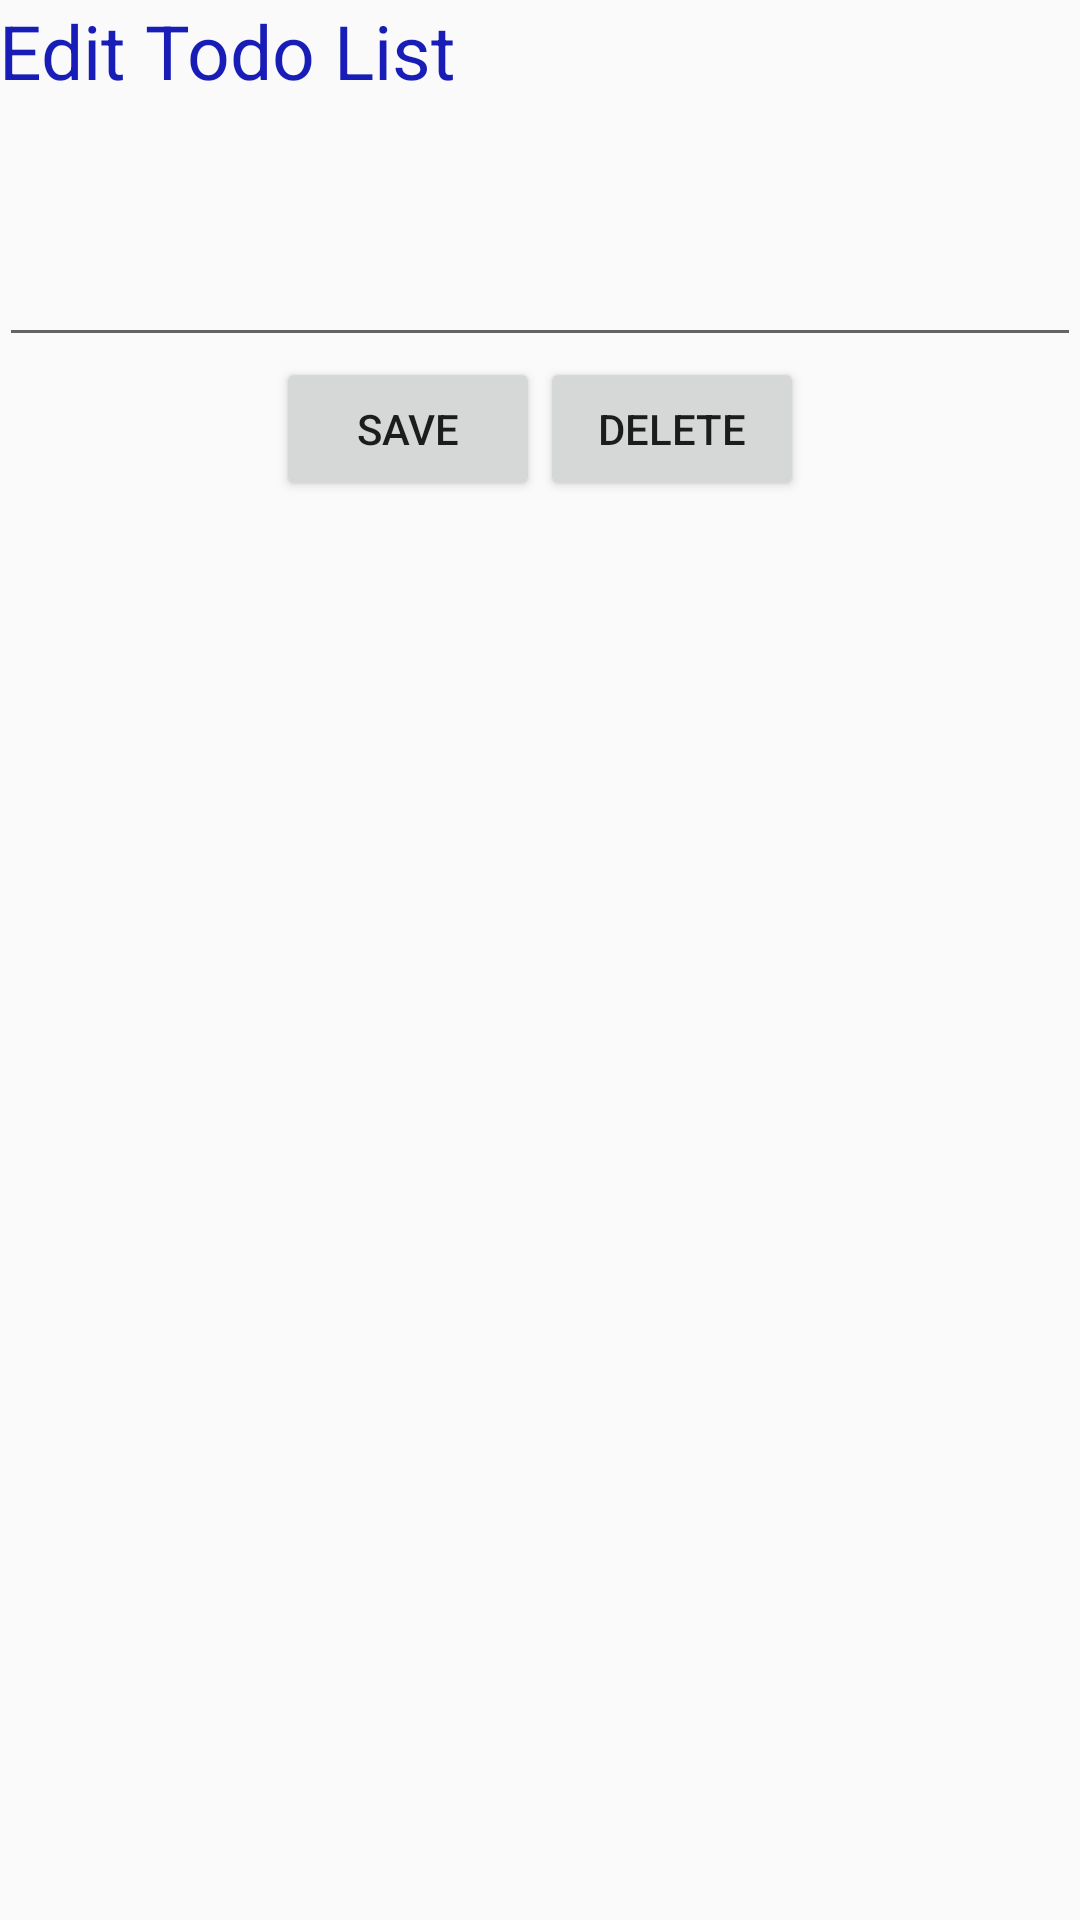

Reconstruct the res/layout file that produces this screen, plus the resources it refers to.
<!-- AndroidManifest.xml: application theme AppTheme -->
<!-- res/layout/activity_edit.xml -->
<?xml version="1.0" encoding="utf-8"?>
<RelativeLayout xmlns:android="http://schemas.android.com/apk/res/android"
    xmlns:tools="http://schemas.android.com/tools"
    android:id="@+id/activity_edit"
    android:layout_width="match_parent"
    android:layout_height="match_parent"
    android:paddingBottom="@dimen/activity_vertical_margin"
    android:paddingLeft="@dimen/activity_horizontal_margin"
    android:paddingRight="@dimen/activity_horizontal_margin"
    android:paddingTop="@dimen/activity_vertical_margin"
    tools:context="com.tariposio.lab04_sql.EditActivity">
    <LinearLayout
        android:layout_width="match_parent"
        android:layout_height="wrap_content"
        android:orientation="vertical">
        <TextView
            android:text="Edit Todo List"
            android:layout_width="wrap_content"
            android:layout_height="wrap_content"
            style="@style/main_style"/>
        <EditText
            android:layout_width="fill_parent"
            android:layout_height="wrap_content"
            android:id="@+id/et_edit"
            android:layout_marginTop="44dp"
            android:layout_gravity="center"
            />
        <LinearLayout
            android:layout_width="match_parent"
            android:layout_height="wrap_content"
            android:orientation="horizontal"
            android:gravity="center">

            <Button
                android:layout_width="wrap_content"
                android:layout_height="wrap_content"
                android:text="Save"
                android:id="@+id/btn_edit"
                />
            <Button
                android:layout_width="wrap_content"
                android:layout_height="wrap_content"
                android:text="delete"
                android:id="@+id/btn_delete"
                />
        </LinearLayout>

    </LinearLayout>

</RelativeLayout>
<!-- resources referenced by this layout -->
<resources>
  <style name="main_style">
          <item name="android:textSize">25sp</item>
          <item name="android:textColor">#181db7</item>
      </style>
  <style name="AppTheme" parent="Theme.AppCompat.Light.DarkActionBar">
          
          <item name="colorPrimary">@color/colorPrimary</item>
          <item name="colorPrimaryDark">@color/colorPrimaryDark</item>
          <item name="colorAccent">@color/colorAccent</item>
      </style>
  <!-- not gathered from this repository: default colours our renderer supplied (Android Studio template values) -->
  <color name="colorPrimary">#FF6200EE</color>
  <color name="colorPrimaryDark">#FF3700B3</color>
  <color name="colorAccent">#FF03DAC5</color>
</resources>
